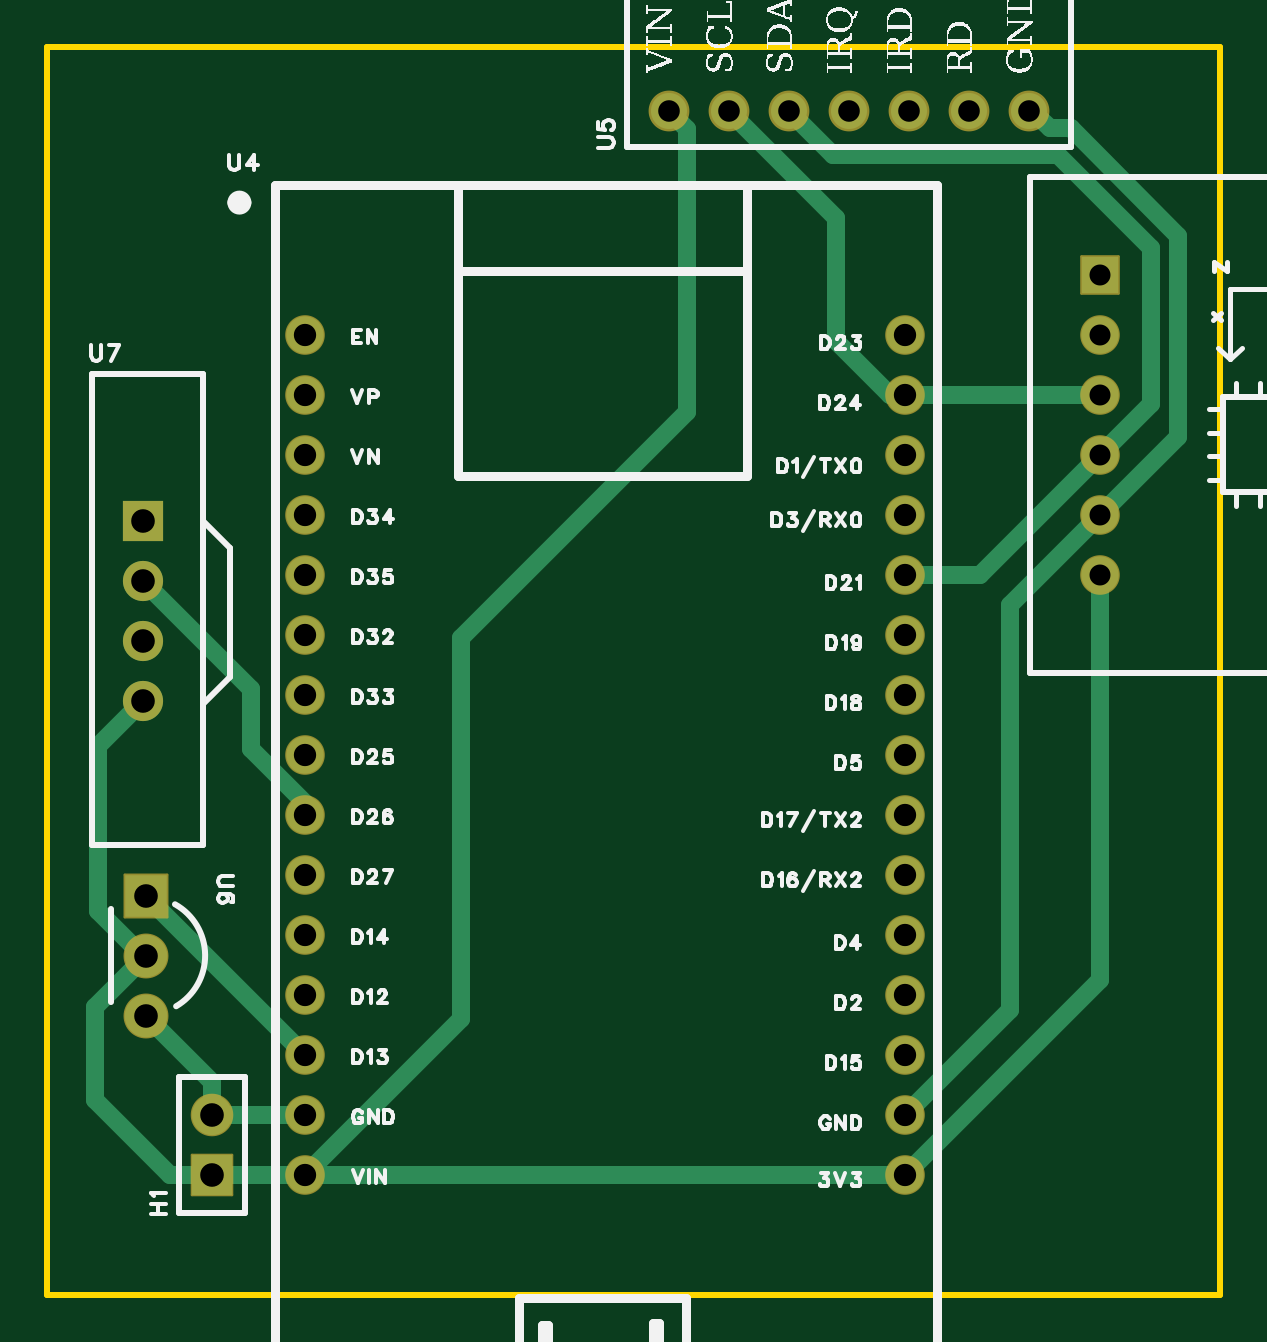
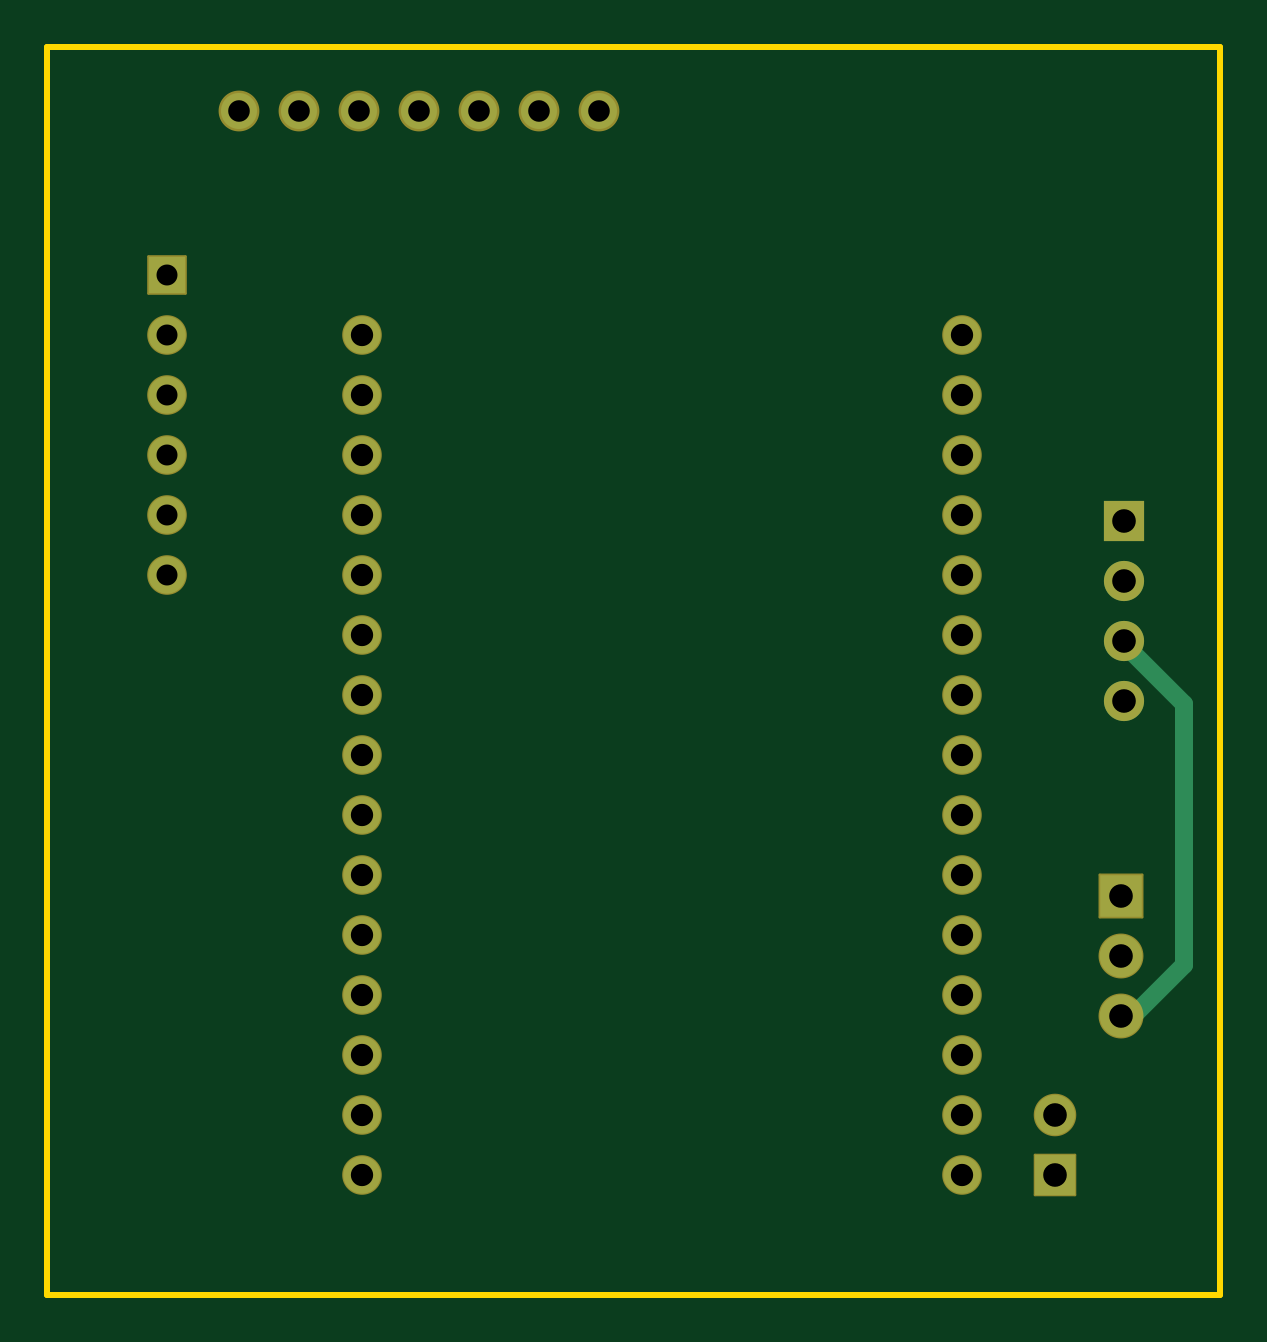
Circuit board: 9 layer files. Board 49.7 x 52.8 mm.
- drill: Drill_NPTH_Through.DRL (235 bytes)
- drill: Drill_PTH_Through.DRL (1171 bytes)
- outline: Gerber_BoardOutlineLayer.GKO (484 bytes)
- bottom_copper: Gerber_BottomLayer.GBL (2177 bytes)
- bottom_silk: Gerber_BottomSilkscreenLayer.GBO (332 bytes)
- bottom_mask: Gerber_BottomSolderMaskLayer.GBS (2219 bytes)
- top_copper: Gerber_TopLayer.GTL (3725 bytes)
- top_silk: Gerber_TopSilkscreenLayer.GTO (117599 bytes)
- top_mask: Gerber_TopSolderMaskLayer.GTS (2216 bytes)

=== drill: Drill_NPTH_Through.DRL ===
;TYPE=NON_PLATED
;Layer: NPTH_Through
;EasyEDA Pro v2.2.32.3, 2024-11-13 01:00:44
;Gerber Generator version 0.3
M48
METRIC,LZ,000.00000
;Hole size 1 = 2.00000 METRIC
T01C2.00000
%
G05
G90
T01
X76.80198Y-21.71001
X76.80198Y-36.70999
M30
=== drill: Drill_PTH_Through.DRL ===
;TYPE=PLATED
;Layer: PTH_Through
;EasyEDA Pro v2.2.32.3, 2024-11-13 01:00:44
;Gerber Generator version 0.3
M48
METRIC,LZ,000.00000
;Hole size 1 = 0.88900 METRIC
T01C0.88900
;Hole size 2 = 0.91440 METRIC
T02C0.91440
;Hole size 3 = 0.94488 METRIC
T03C0.94488
;Hole size 4 = 1.00000 METRIC
T04C1.00000
%
G05
G90
T01
X66.80225Y-35.56008
X66.80225Y-33.02008
X66.80225Y-30.48008
X66.80225Y-27.94008
X66.80225Y-25.40008
X66.80251Y-22.86008
T02
X48.52416Y-15.9131
X51.06416Y-15.9131
X53.60416Y-15.9131
X56.14416Y-15.9131
X58.68416Y-15.9131
X61.22416Y-15.9131
X63.76416Y-15.9131
T03
X33.147Y-25.4
X33.147Y-27.94
X33.147Y-30.48
X33.147Y-33.02
X33.147Y-35.56
X33.147Y-38.1
X33.147Y-40.64
X33.147Y-43.18
X33.147Y-45.72
X33.147Y-48.26
X33.147Y-50.8
X33.147Y-53.34
X33.147Y-55.88
X33.147Y-58.42
X33.147Y-60.96
X58.547Y-60.96
X58.547Y-58.42
X58.547Y-55.88
X58.547Y-53.34
X58.547Y-50.8
X58.547Y-48.26
X58.547Y-45.72
X58.547Y-43.18
X58.547Y-40.64
X58.547Y-38.1
X58.547Y-35.56
X58.547Y-33.02
X58.547Y-30.48
X58.547Y-27.94
X58.547Y-25.4
T04
X26.416Y-54.229
X26.416Y-51.689
X26.416Y-49.149
X29.21Y-60.96
X29.21Y-58.42
X26.289Y-33.274
X26.289Y-35.81399
X26.289Y-38.35399
X26.289Y-40.89398
M30
=== outline: Gerber_BoardOutlineLayer.GKO ===
G04 Layer: BoardOutlineLayer*
G04 EasyEDA Pro v2.2.32.3, 2024-11-13 01:00:44*
G04 Gerber Generator version 0.3*
G04 Scale: 100 percent, Rotated: No, Reflected: No*
G04 Dimensions in millimeters*
G04 Leading zeros omitted, absolute positions, 3 integers and 5 decimals*
%FSLAX35Y35*%
%MOMM*%
%ADD10C,0.254*%
G75*


G04 Rect Start*
G54D10*
G01X2222500Y-6604000D02*
G01X2222500Y-1320800D01*
G01X7188200Y-1320800D01*
G01X7188200Y-6604000D01*
G01X2222500Y-6604000D01*
G04 Rect End*

M02*


=== bottom_copper: Gerber_BottomLayer.GBL ===
G04 Layer: BottomLayer*
G04 EasyEDA Pro v2.2.32.3, 2024-11-13 01:00:44*
G04 Gerber Generator version 0.3*
G04 Scale: 100 percent, Rotated: No, Reflected: No*
G04 Dimensions in millimeters*
G04 Leading zeros omitted, absolute positions, 3 integers and 5 decimals*
%FSLAX35Y35*%
%MOMM*%
%ADD10C,1.5748*%
%ADD11R,1.5748X1.5748*%
%ADD12C,1.524*%
%ADD13C,1.8*%
%ADD14R,1.8X1.8*%
%ADD15R,1.7X1.7*%
%ADD16C,1.7*%
%ADD17R,1.7X1.7*%
%ADD18C,0.762*%
%ADD19C,0.254*%
G75*


G04 Pad Start*
G54D10*
G01X6680200Y-3555987D03*
G01X6680200Y-3301987D03*
G01X6680200Y-3047987D03*
G01X6680200Y-2793987D03*
G01X6680200Y-2539987D03*
G54D11*
G01X6680200Y-2286013D03*
G54D10*
G01X3314700Y-2540000D03*
G01X3314700Y-2794000D03*
G01X3314700Y-3048000D03*
G01X3314700Y-3302000D03*
G01X3314700Y-3556000D03*
G01X3314700Y-3810000D03*
G01X3314700Y-4064000D03*
G01X3314700Y-4318000D03*
G01X3314700Y-4572000D03*
G01X3314700Y-4826000D03*
G01X3314700Y-5080000D03*
G01X3314700Y-5334000D03*
G01X3314700Y-5588000D03*
G01X3314700Y-5842000D03*
G01X3314700Y-6096000D03*
G01X5854700Y-6096000D03*
G01X5854700Y-5842000D03*
G01X5854700Y-5588000D03*
G01X5854700Y-5334000D03*
G01X5854700Y-5080000D03*
G01X5854700Y-4826000D03*
G01X5854700Y-4572000D03*
G01X5854700Y-4318000D03*
G01X5854700Y-4064000D03*
G01X5854700Y-3810000D03*
G01X5854700Y-3556000D03*
G01X5854700Y-3302000D03*
G01X5854700Y-3048000D03*
G01X5854700Y-2794000D03*
G01X5854700Y-2540000D03*
G54D12*
G01X4852416Y-1591310D03*
G01X5106416Y-1591310D03*
G01X5360416Y-1591310D03*
G01X5614416Y-1591310D03*
G01X5868416Y-1591310D03*
G01X6122416Y-1591310D03*
G01X6376416Y-1591310D03*
G54D13*
G01X2641600Y-5422900D03*
G01X2641600Y-5168900D03*
G54D14*
G01X2641600Y-4914900D03*
G54D15*
G01X2921000Y-6096000D03*
G54D16*
G01X2921000Y-5842000D03*
G54D17*
G01X2628900Y-3327400D03*
G54D16*
G01X2628900Y-3581399D03*
G01X2628900Y-3835399D03*
G01X2628900Y-4089398D03*
G04 Pad End*

G04 Track Start*
G54D18*
G01X2628900Y-3848099D02*
G01X2374900Y-4102099D01*
G01X2374900Y-5207000D01*
G01X2578100Y-5410200D01*
G54D19*
G01X2578100Y-5410200D02*
G01X2628900Y-5410200D01*
G01X2628900Y-3835400D02*
G01X2628900Y-3848099D01*
G01X2628900Y-5410200D02*
G01X2641600Y-5422900D01*
G04 Track End*

M02*


=== bottom_silk: Gerber_BottomSilkscreenLayer.GBO ===
G04 Layer: BottomSilkscreenLayer*
G04 EasyEDA Pro v2.2.32.3, 2024-11-13 01:00:44*
G04 Gerber Generator version 0.3*
G04 Scale: 100 percent, Rotated: No, Reflected: No*
G04 Dimensions in millimeters*
G04 Leading zeros omitted, absolute positions, 3 integers and 5 decimals*
%FSLAX35Y35*%
%MOMM*%
%ADD10C,0.254*%
G75*

G54D10*

M02*


=== bottom_mask: Gerber_BottomSolderMaskLayer.GBS ===
G04 Layer: BottomSolderMaskLayer*
G04 EasyEDA Pro v2.2.32.3, 2024-11-13 01:00:44*
G04 Gerber Generator version 0.3*
G04 Scale: 100 percent, Rotated: No, Reflected: No*
G04 Dimensions in millimeters*
G04 Leading zeros omitted, absolute positions, 3 integers and 5 decimals*
%FSLAX35Y35*%
%MOMM*%
%AMRoundRect*1,1,$1,$2,$3*1,1,$1,$4,$5*1,1,$1,0-$2,0-$3*1,1,$1,0-$4,0-$5*20,1,$1,$2,$3,$4,$5,0*20,1,$1,$4,$5,0-$2,0-$3,0*20,1,$1,0-$2,0-$3,0-$4,0-$5,0*20,1,$1,0-$4,0-$5,$2,$3,0*4,1,4,$2,$3,$4,$5,0-$2,0-$3,0-$4,0-$5,$2,$3,0*%
%ADD10C,1.6764*%
%ADD11RoundRect,0.09579X0.7903X0.7903X0.7903X-0.7903*%
%ADD12C,1.7272*%
%ADD13C,1.9016*%
%ADD14RoundRect,0.09645X0.90257X-0.90257X-0.90257X-0.90257*%
%ADD15RoundRect,0.09618X-0.85271X-0.85271X-0.85271X0.85271*%
%ADD16C,1.8016*%
%ADD17R,1.7X1.7*%
%ADD18C,1.7*%
G75*


G04 Pad Start*
G54D10*
G01X6680200Y-3555987D03*
G01X6680200Y-3301987D03*
G01X6680200Y-3047987D03*
G01X6680200Y-2793987D03*
G01X6680200Y-2539987D03*
G54D11*
G01X6680200Y-2286013D03*
G54D10*
G01X3314700Y-2540000D03*
G01X3314700Y-2794000D03*
G01X3314700Y-3048000D03*
G01X3314700Y-3302000D03*
G01X3314700Y-3556000D03*
G01X3314700Y-3810000D03*
G01X3314700Y-4064000D03*
G01X3314700Y-4318000D03*
G01X3314700Y-4572000D03*
G01X3314700Y-4826000D03*
G01X3314700Y-5080000D03*
G01X3314700Y-5334000D03*
G01X3314700Y-5588000D03*
G01X3314700Y-5842000D03*
G01X3314700Y-6096000D03*
G01X5854700Y-6096000D03*
G01X5854700Y-5842000D03*
G01X5854700Y-5588000D03*
G01X5854700Y-5334000D03*
G01X5854700Y-5080000D03*
G01X5854700Y-4826000D03*
G01X5854700Y-4572000D03*
G01X5854700Y-4318000D03*
G01X5854700Y-4064000D03*
G01X5854700Y-3810000D03*
G01X5854700Y-3556000D03*
G01X5854700Y-3302000D03*
G01X5854700Y-3048000D03*
G01X5854700Y-2794000D03*
G01X5854700Y-2540000D03*
G54D12*
G01X4852416Y-1591310D03*
G01X5106416Y-1591310D03*
G01X5360416Y-1591310D03*
G01X5614416Y-1591310D03*
G01X5868416Y-1591310D03*
G01X6122416Y-1591310D03*
G01X6376416Y-1591310D03*
G54D13*
G01X2641600Y-5422900D03*
G01X2641600Y-5168900D03*
G54D14*
G01X2641600Y-4914900D03*
G54D15*
G01X2921000Y-6096000D03*
G54D16*
G01X2921000Y-5842000D03*
G54D17*
G01X2628900Y-3327400D03*
G54D18*
G01X2628900Y-3581399D03*
G01X2628900Y-3835399D03*
G01X2628900Y-4089398D03*
G04 Pad End*

M02*


=== top_copper: Gerber_TopLayer.GTL ===
G04 Layer: TopLayer*
G04 EasyEDA Pro v2.2.32.3, 2024-11-13 01:00:44*
G04 Gerber Generator version 0.3*
G04 Scale: 100 percent, Rotated: No, Reflected: No*
G04 Dimensions in millimeters*
G04 Leading zeros omitted, absolute positions, 3 integers and 5 decimals*
%FSLAX35Y35*%
%MOMM*%
%ADD10C,1.5748*%
%ADD11R,1.5748X1.5748*%
%ADD12C,1.524*%
%ADD13C,1.8*%
%ADD14R,1.8X1.8*%
%ADD15R,1.7X1.7*%
%ADD16C,1.7*%
%ADD17R,1.7X1.7*%
%ADD18C,0.762*%
G75*


G04 Pad Start*
G54D10*
G01X6680200Y-3555987D03*
G01X6680200Y-3301987D03*
G01X6680200Y-3047987D03*
G01X6680200Y-2793987D03*
G01X6680200Y-2539987D03*
G54D11*
G01X6680200Y-2286013D03*
G54D10*
G01X3314700Y-2540000D03*
G01X3314700Y-2794000D03*
G01X3314700Y-3048000D03*
G01X3314700Y-3302000D03*
G01X3314700Y-3556000D03*
G01X3314700Y-3810000D03*
G01X3314700Y-4064000D03*
G01X3314700Y-4318000D03*
G01X3314700Y-4572000D03*
G01X3314700Y-4826000D03*
G01X3314700Y-5080000D03*
G01X3314700Y-5334000D03*
G01X3314700Y-5588000D03*
G01X3314700Y-5842000D03*
G01X3314700Y-6096000D03*
G01X5854700Y-6096000D03*
G01X5854700Y-5842000D03*
G01X5854700Y-5588000D03*
G01X5854700Y-5334000D03*
G01X5854700Y-5080000D03*
G01X5854700Y-4826000D03*
G01X5854700Y-4572000D03*
G01X5854700Y-4318000D03*
G01X5854700Y-4064000D03*
G01X5854700Y-3810000D03*
G01X5854700Y-3556000D03*
G01X5854700Y-3302000D03*
G01X5854700Y-3048000D03*
G01X5854700Y-2794000D03*
G01X5854700Y-2540000D03*
G54D12*
G01X4852416Y-1591310D03*
G01X5106416Y-1591310D03*
G01X5360416Y-1591310D03*
G01X5614416Y-1591310D03*
G01X5868416Y-1591310D03*
G01X6122416Y-1591310D03*
G01X6376416Y-1591310D03*
G54D13*
G01X2641600Y-5422900D03*
G01X2641600Y-5168900D03*
G54D14*
G01X2641600Y-4914900D03*
G54D15*
G01X2921000Y-6096000D03*
G54D16*
G01X2921000Y-5842000D03*
G54D17*
G01X2628900Y-3327400D03*
G54D16*
G01X2628900Y-3581399D03*
G01X2628900Y-3835399D03*
G01X2628900Y-4089398D03*
G04 Pad End*

G04 Track Start*
G54D18*
G01X5854700Y-2794000D02*
G01X6680187Y-2794000D01*
G01X5854700Y-3556000D02*
G01X6172187Y-3556000D01*
G01X6680200Y-3047987D01*
G01X6680200Y-3301987D02*
G01X6299200Y-3682987D01*
G01X6299200Y-3683000D02*
G01X6299200Y-5397500D01*
G01X5854700Y-5842000D01*
G01X6680200Y-3555987D02*
G01X6680200Y-5270500D01*
G01X5854700Y-6096000D01*
G01X5106416Y-1591310D02*
G01X5562600Y-2047494D01*
G01X5562600Y-2565400D01*
G01X5791200Y-2794000D01*
G01X5854700Y-2794000D01*
G01X5360416Y-1591310D02*
G01X5547106Y-1778000D01*
G01X6502400Y-1778000D02*
G01X6896100Y-2171700D01*
G01X6896100Y-2832087D02*
G01X6680200Y-3047987D01*
G01X5547106Y-1778000D02*
G01X6502400Y-1778000D01*
G01X6896100Y-2171700D02*
G01X6896100Y-2832087D01*
G01X2921000Y-5842000D02*
G01X3314700Y-5842000D01*
G01X6389116Y-1591310D02*
G01X6465315Y-1667509D01*
G01X6557010Y-1667509D01*
G01X7010400Y-2120899D01*
G01X7010400Y-2971799D01*
G01X6692910Y-3289287D01*
G01X6376416Y-1591310D02*
G01X6389116Y-1591310D01*
G01X2921000Y-6096000D02*
G01X3314700Y-6096000D01*
G01X5854700Y-6096000D01*
G01X2628900Y-3581399D02*
G01X3086100Y-4038599D01*
G01X3086100Y-4292600D01*
G01X3314700Y-4521200D01*
G01X3314700Y-4572000D01*
G01X2641600Y-4914900D02*
G01X3314700Y-5588000D01*
G01X2628900Y-5168900D02*
G01X2641600Y-5168900D01*
G01X2438400Y-4978400D02*
G01X2628900Y-5168900D01*
G01X2628900Y-4089398D02*
G01X2438400Y-4279898D01*
G01X2438400Y-4978400D01*
G01X2743200Y-6096000D02*
G01X2921000Y-6096000D01*
G01X2425700Y-5778500D02*
G01X2743200Y-6096000D01*
G01X2641600Y-5168900D02*
G01X2425700Y-5384800D01*
G01X2425700Y-5778500D01*
G01X2921000Y-5702300D02*
G01X2921000Y-5842000D01*
G01X2641600Y-5422900D02*
G01X2921000Y-5702300D01*
G01X3975100Y-3822700D02*
G01X4928616Y-2869184D01*
G01X4928616Y-1667510D01*
G01X4852416Y-1591310D01*
G01X3314700Y-6096000D02*
G01X3975100Y-5435600D01*
G01X3975100Y-3822700D01*
G04 Track End*

M02*


=== top_silk: Gerber_TopSilkscreenLayer.GTO (117599 bytes, source omitted) ===
=== top_mask: Gerber_TopSolderMaskLayer.GTS ===
G04 Layer: TopSolderMaskLayer*
G04 EasyEDA Pro v2.2.32.3, 2024-11-13 01:00:44*
G04 Gerber Generator version 0.3*
G04 Scale: 100 percent, Rotated: No, Reflected: No*
G04 Dimensions in millimeters*
G04 Leading zeros omitted, absolute positions, 3 integers and 5 decimals*
%FSLAX35Y35*%
%MOMM*%
%AMRoundRect*1,1,$1,$2,$3*1,1,$1,$4,$5*1,1,$1,0-$2,0-$3*1,1,$1,0-$4,0-$5*20,1,$1,$2,$3,$4,$5,0*20,1,$1,$4,$5,0-$2,0-$3,0*20,1,$1,0-$2,0-$3,0-$4,0-$5,0*20,1,$1,0-$4,0-$5,$2,$3,0*4,1,4,$2,$3,$4,$5,0-$2,0-$3,0-$4,0-$5,$2,$3,0*%
%ADD10C,1.6764*%
%ADD11RoundRect,0.09579X0.7903X0.7903X0.7903X-0.7903*%
%ADD12C,1.7272*%
%ADD13C,1.9016*%
%ADD14RoundRect,0.09645X0.90257X-0.90257X-0.90257X-0.90257*%
%ADD15RoundRect,0.09618X-0.85271X-0.85271X-0.85271X0.85271*%
%ADD16C,1.8016*%
%ADD17R,1.7X1.7*%
%ADD18C,1.7*%
G75*


G04 Pad Start*
G54D10*
G01X6680200Y-3555987D03*
G01X6680200Y-3301987D03*
G01X6680200Y-3047987D03*
G01X6680200Y-2793987D03*
G01X6680200Y-2539987D03*
G54D11*
G01X6680200Y-2286013D03*
G54D10*
G01X3314700Y-2540000D03*
G01X3314700Y-2794000D03*
G01X3314700Y-3048000D03*
G01X3314700Y-3302000D03*
G01X3314700Y-3556000D03*
G01X3314700Y-3810000D03*
G01X3314700Y-4064000D03*
G01X3314700Y-4318000D03*
G01X3314700Y-4572000D03*
G01X3314700Y-4826000D03*
G01X3314700Y-5080000D03*
G01X3314700Y-5334000D03*
G01X3314700Y-5588000D03*
G01X3314700Y-5842000D03*
G01X3314700Y-6096000D03*
G01X5854700Y-6096000D03*
G01X5854700Y-5842000D03*
G01X5854700Y-5588000D03*
G01X5854700Y-5334000D03*
G01X5854700Y-5080000D03*
G01X5854700Y-4826000D03*
G01X5854700Y-4572000D03*
G01X5854700Y-4318000D03*
G01X5854700Y-4064000D03*
G01X5854700Y-3810000D03*
G01X5854700Y-3556000D03*
G01X5854700Y-3302000D03*
G01X5854700Y-3048000D03*
G01X5854700Y-2794000D03*
G01X5854700Y-2540000D03*
G54D12*
G01X4852416Y-1591310D03*
G01X5106416Y-1591310D03*
G01X5360416Y-1591310D03*
G01X5614416Y-1591310D03*
G01X5868416Y-1591310D03*
G01X6122416Y-1591310D03*
G01X6376416Y-1591310D03*
G54D13*
G01X2641600Y-5422900D03*
G01X2641600Y-5168900D03*
G54D14*
G01X2641600Y-4914900D03*
G54D15*
G01X2921000Y-6096000D03*
G54D16*
G01X2921000Y-5842000D03*
G54D17*
G01X2628900Y-3327400D03*
G54D18*
G01X2628900Y-3581399D03*
G01X2628900Y-3835399D03*
G01X2628900Y-4089398D03*
G04 Pad End*

M02*


